Labelled photos from "satellite-image-classification", an image-classification folder in summer-xrx/satellite-image-classification. The possible labels are: beach, circular farmland, cloud, desert, forest, mountain, rectangular farmland, residential area, river, snow-covered mountain.

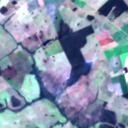
Label: rectangular farmland

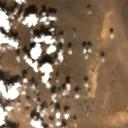
Label: cloud

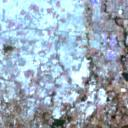
Label: residential area

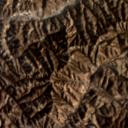
Label: mountain

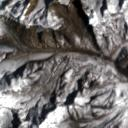
Label: snow-covered mountain

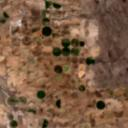
Label: circular farmland
